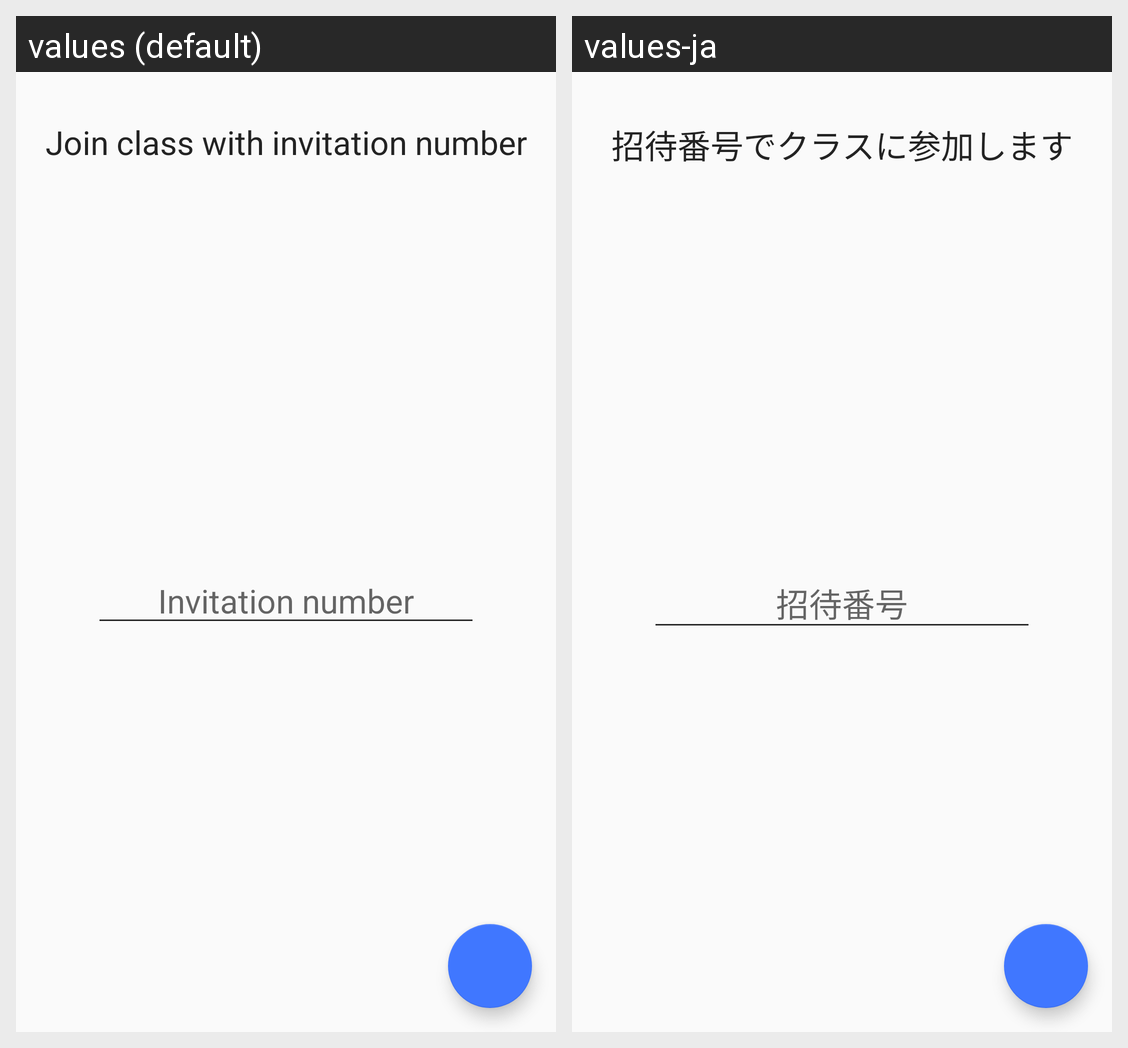

Here is an Android app screen in its default locale and in the app's own translations. Write out the translated-string differences for the strings that appear on this screen.
Android screen res/layout/activity_join_liftim_code.xml rendered under 2 locales, left to right: values (default), values-ja. Device: Nexus 5 (rendered at 1080×1920; each locale shown at half size, 540×960, under a caption strip naming it); theme AppTheme.
Strings drawn on this screen, with the default value and each locale's value (text and hints the layout hard-codes, and strings that could not be matched under every locale, appear in the picture but are not listed):

join_class_description
  values: Join class with invitation number
  values-ja: 招待番号でクラスに参加します

invitation_number
  values: Invitation number
  values-ja: 招待番号
